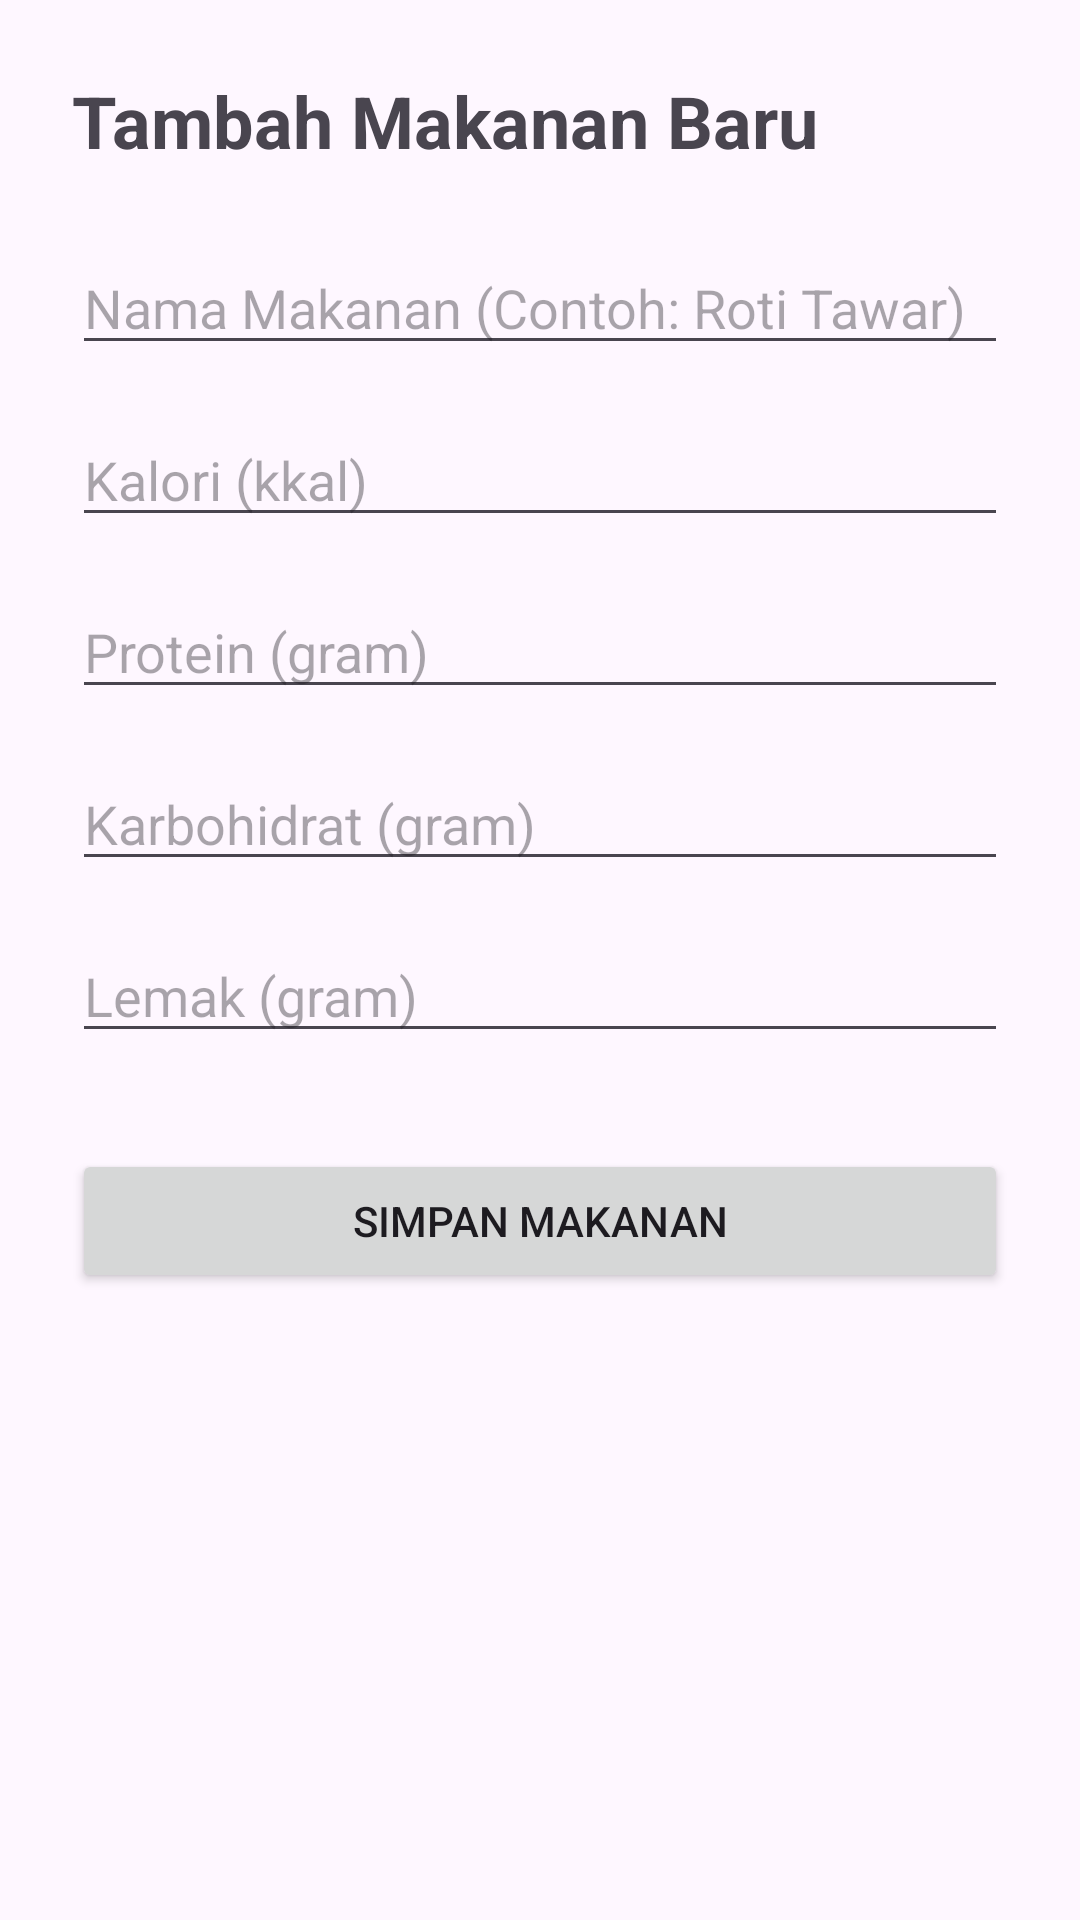

Layout XML and referenced resources for this Android screen:
<!-- AndroidManifest.xml: application theme Theme.Foodwise -->
<!-- res/layout/activity_add_food.xml -->
<?xml version="1.0" encoding="utf-8"?>
<LinearLayout xmlns:android="http://schemas.android.com/apk/res/android"
    xmlns:tools="http://schemas.android.com/tools"
    android:layout_width="match_parent"
    android:layout_height="match_parent"
    android:orientation="vertical"
    android:padding="24dp"
    tools:context=".ui.AddFoodActivity">

    <TextView
        android:layout_width="wrap_content"
        android:layout_height="wrap_content"
        android:text="Tambah Makanan Baru"
        android:textSize="24sp"
        android:textStyle="bold" />

    <EditText
        android:id="@+id/et_food_name"
        android:layout_width="match_parent"
        android:layout_height="wrap_content"
        android:layout_marginTop="24dp"
        android:hint="Nama Makanan (Contoh: Roti Tawar)"
        android:inputType="text" />

    <EditText
        android:id="@+id/et_calories"
        android:layout_width="match_parent"
        android:layout_height="wrap_content"
        android:layout_marginTop="16dp"
        android:hint="Kalori (kkal)"
        android:inputType="number" />

    <EditText
        android:id="@+id/et_protein"
        android:layout_width="match_parent"
        android:layout_height="wrap_content"
        android:layout_marginTop="16dp"
        android:hint="Protein (gram)"
        android:inputType="numberDecimal" />

    <EditText
        android:id="@+id/et_carbs"
        android:layout_width="match_parent"
        android:layout_height="wrap_content"
        android:layout_marginTop="16dp"
        android:hint="Karbohidrat (gram)"
        android:inputType="numberDecimal" />

    <EditText
        android:id="@+id/et_fat"
        android:layout_width="match_parent"
        android:layout_height="wrap_content"
        android:layout_marginTop="16dp"
        android:hint="Lemak (gram)"
        android:inputType="numberDecimal" />

    <Button
        android:id="@+id/btn_save_food"
        android:layout_width="match_parent"
        android:layout_height="wrap_content"
        android:layout_marginTop="32dp"
        android:text="Simpan Makanan" />

</LinearLayout>
<!-- resources referenced by this layout -->
<resources>
  <style name="Theme.Foodwise" parent="Base.Theme.Foodwise" />
  <style name="Base.Theme.Foodwise" parent="Theme.Material3.DayNight.NoActionBar">
          </style>
</resources>
